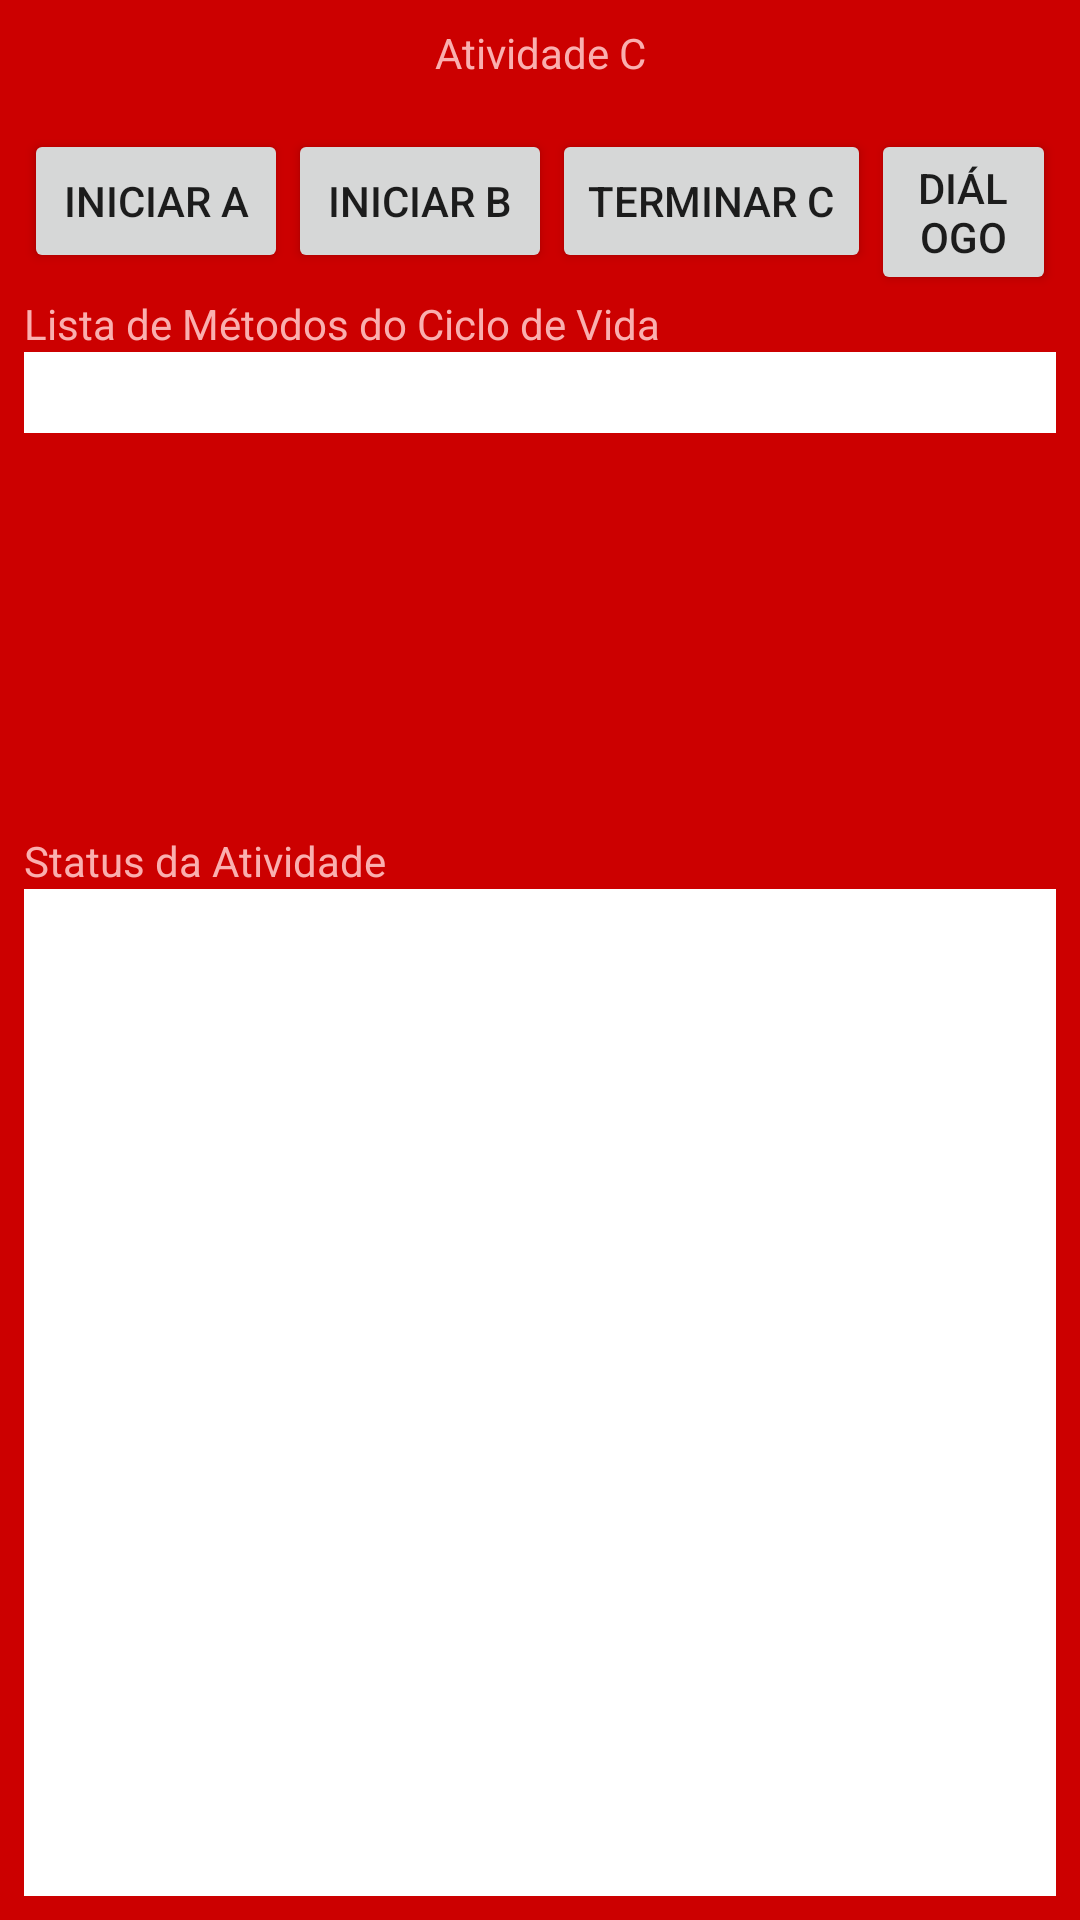

Write the Android layout XML for this screen, with the resource values it uses.
<!-- AndroidManifest.xml: application theme AppTheme -->
<!-- res/layout/activity_c.xml -->
<?xml version="1.0" encoding="utf-8"?>
<LinearLayout xmlns:android="http://schemas.android.com/apk/res/android"
    xmlns:tools="http://schemas.android.com/tools"
    android:id="@+id/activity_a"
    android:layout_width="match_parent"
    android:layout_height="match_parent"
    android:padding="8dp"
    android:background="@color/dark_red"
    android:orientation="vertical"
    tools:context="br.usjt.arqdesis.aula14.ActivityC">

    <TextView
        android:layout_width="match_parent"
        android:layout_height="wrap_content"
        android:text="@string/activity_c_label"
        android:gravity="center_horizontal"
        android:textSize="@dimen/font_large"
        android:textColor="@color/light_red"
        android:paddingBottom="16dp"/>
    <RelativeLayout
        android:layout_width="wrap_content"
        android:layout_height="wrap_content"
        android:orientation="vertical"
        android:layout_gravity="center_horizontal">

        <Button
            android:id="@+id/btn_start_a"
            android:layout_width="wrap_content"
            android:layout_height="wrap_content"
            android:text="@string/btn_start_a_label"
            android:onClick="startActivityA"/>

        <Button
            android:id="@+id/btn_start_c"
            android:layout_width="wrap_content"
            android:layout_height="wrap_content"
            android:text="@string/btn_start_b_label"
            android:layout_toRightOf="@id/btn_start_a"
            android:onClick="startActivityB"/>

        <Button
            android:id="@+id/btn_finish_b"
            android:layout_width="wrap_content"
            android:layout_height="wrap_content"
            android:text="@string/btn_finish_c_label"
            android:layout_toRightOf="@id/btn_start_c"
            android:onClick="finishActivityC"/>

        <Button
            android:id="@+id/btn_start_dialog"
            android:layout_width="wrap_content"
            android:layout_height="wrap_content"
            android:text="@string/btn_start_dialog_label"
            android:layout_toRightOf="@id/btn_finish_b"
            android:onClick="startDialog"/>
    </RelativeLayout>
    <TextView
        android:layout_width="match_parent"
        android:layout_height="wrap_content"
        android:textSize="@dimen/font_medium"
        android:text="@string/lifecycle_method_list"
        android:textColor="@color/light_red" />
    <ScrollView
        android:layout_width="match_parent"
        android:layout_height="160dp">
        <TextView
            android:id="@+id/status_view_a"
            android:layout_width="match_parent"
            android:layout_height="match_parent"
            android:background="@color/white"
            android:textColor="@color/black"
            android:padding="4dp"
            android:typeface="monospace"/>
    </ScrollView>

    <TextView
        android:layout_width="match_parent"
        android:layout_height="wrap_content"
        android:textSize="@dimen/font_medium"
        android:text="@string/activity_status"
        android:textColor="@color/light_red" />
    <TextView
        android:id="@+id/status_view_all_a"
        android:layout_width="match_parent"
        android:layout_height="match_parent"
        android:background="@color/white"
        android:textColor="@color/black"
        android:padding="4dp"
        android:typeface="monospace"/>
</LinearLayout>
<!-- resources referenced by this layout -->
<resources>
  <color name="black">#000000</color>
  <color name="dark_red">#CC0000</color>
  <color name="light_red">#FAAFAF</color>
  <color name="white">#FFFFFF</color>
  <string name="activity_c_label">Atividade C</string>
  <string name="activity_status">Status da Atividade</string>
  <string name="btn_finish_c_label">Terminar C</string>
  <string name="btn_start_a_label">Iniciar A</string>
  <string name="btn_start_b_label">Iniciar B</string>
  <string name="btn_start_dialog_label">Diálogo</string>
  <string name="lifecycle_method_list">Lista de Métodos do Ciclo de Vida</string>
  <style name="AppTheme" parent="Theme.AppCompat.Light.DarkActionBar">
          
          <item name="colorPrimary">@color/colorPrimary</item>
          <item name="colorPrimaryDark">@color/colorPrimaryDark</item>
          <item name="colorAccent">@color/colorAccent</item>
      </style>
  <color name="colorPrimary">#3F51B5</color>
  <color name="colorPrimaryDark">#303F9F</color>
  <color name="colorAccent">#FF4081</color>
</resources>
